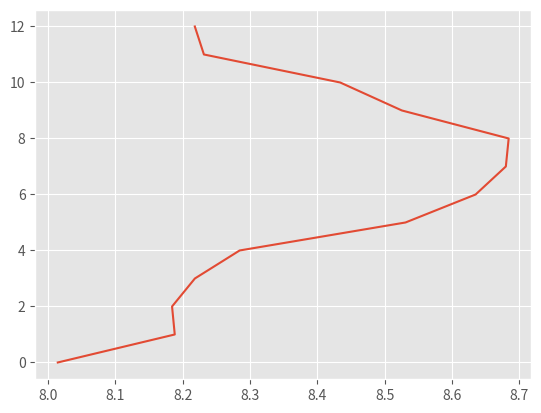

This figure's Python source:
import matplotlib.pyplot as plt
plt.style.use('ggplot')

plt.plot([8.014705882352942, 8.18840579710145, 8.184397163120567, 8.21830985915493, 8.284722222222221,
		  8.53103448275862, 8.635135135135135, 8.68, 8.68421052631579, 8.525641025641026, 8.433962264150944, 
		  8.231707317073171, 8.218181818181819],
         [0, 1, 2, 3, 4, 5, 6, 7, 8, 9, 10, 11, 12])

plt.show()
